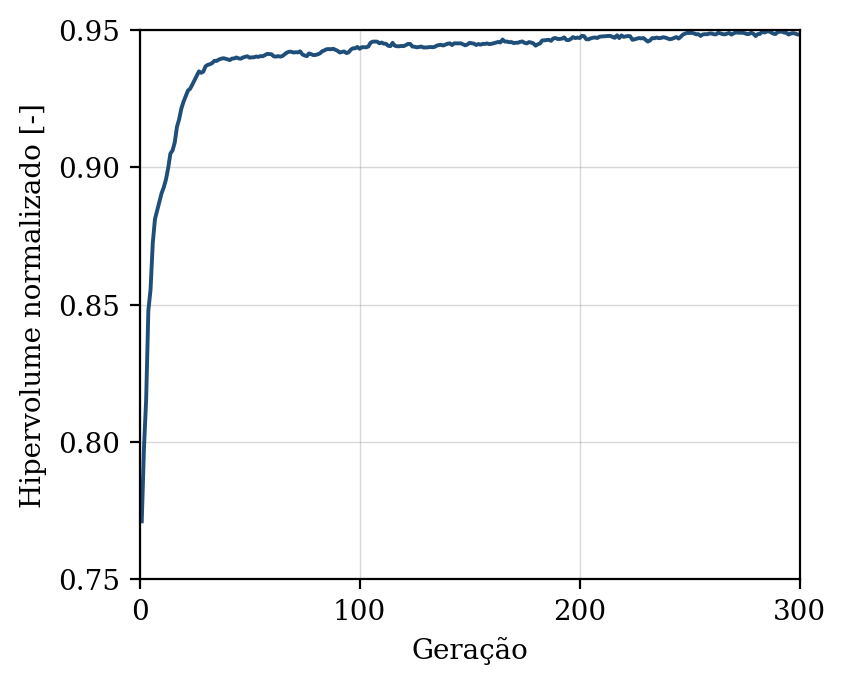

The file beside this chart, header and first rows:
geracao, hipervolume, n_solucoes, n_avaliacoes
1, 0.7711, 9, 50
2, 0.7977, 14, 100
3, 0.8156, 21, 150
4, 0.8479, 26, 200
5, 0.8555, 32, 250
6, 0.8724, 39, 300
7, 0.8811, 44, 350
8, 0.8843, 50, 400
9, 0.8876, 50, 450
10, 0.8906, 50, 500
11, 0.8927, 50, 550
12, 0.8956, 50, 600
13, 0.8997, 50, 650
14, 0.905, 50, 700
15, 0.9062, 50, 750
16, 0.9091, 50, 800
17, 0.9147, 50, 850
18, 0.9175, 50, 900
19, 0.9214, 50, 950
20, 0.9239, 50, 1000
21, 0.926, 50, 1050
22, 0.928, 50, 1100
23, 0.9286, 50, 1150
24, 0.9302, 50, 1200
25, 0.9318, 50, 1250
26, 0.9333, 50, 1300
27, 0.9349, 50, 1350
28, 0.9344, 50, 1400
29, 0.9349, 50, 1450
30, 0.9368, 50, 1500
31, 0.9373, 50, 1550
32, 0.9375, 50, 1600
33, 0.938, 50, 1650
34, 0.9388, 50, 1700
35, 0.9387, 50, 1750
36, 0.9392, 50, 1800
37, 0.9395, 50, 1850
38, 0.9397, 50, 1900
39, 0.9396, 50, 1950
40, 0.9393, 50, 2000
41, 0.939, 50, 2050
42, 0.9396, 50, 2100
43, 0.9396, 50, 2150
44, 0.94, 50, 2200
45, 0.9397, 50, 2250
46, 0.9395, 50, 2300
47, 0.94, 50, 2350
48, 0.9403, 50, 2400
49, 0.9404, 50, 2450
50, 0.9399, 50, 2500
51, 0.9401, 50, 2550
52, 0.9401, 50, 2600
53, 0.9403, 50, 2650
54, 0.9402, 50, 2700
55, 0.9405, 50, 2750
56, 0.9404, 50, 2800
57, 0.9409, 50, 2850
58, 0.9413, 50, 2900
59, 0.9412, 50, 2950
60, 0.9412, 50, 3000
... 240 more rows
